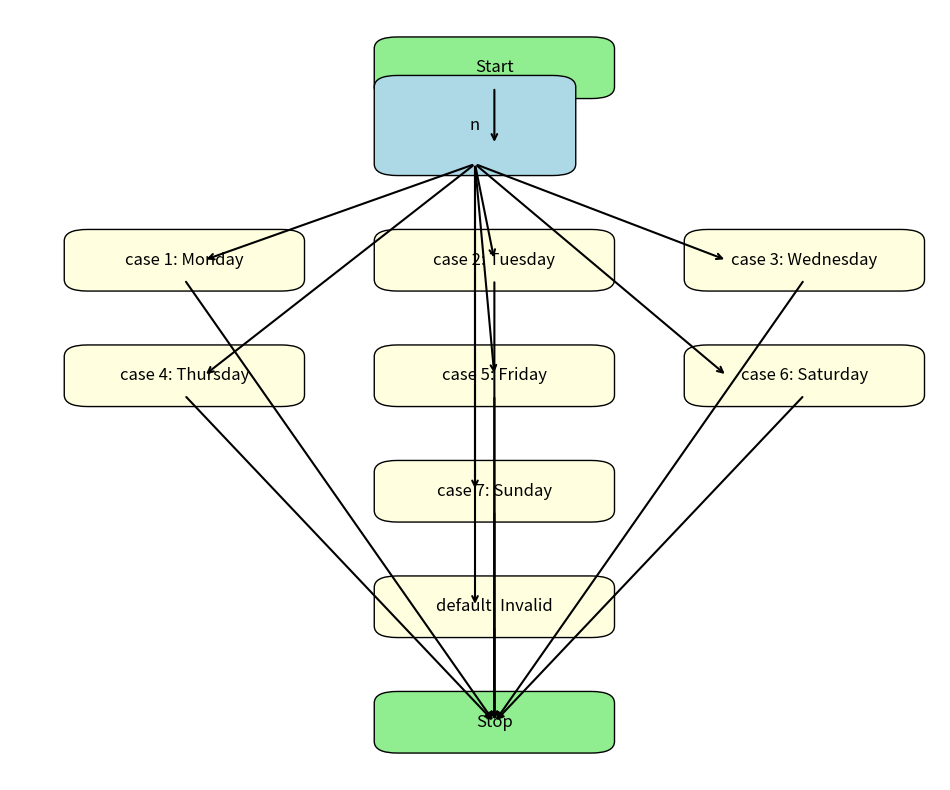

Reproduce this figure in Python.
import matplotlib.pyplot as plt
import matplotlib.patches as patches

# Create figure and axis
fig, ax = plt.subplots(figsize=(12, 10))

# Function to create a text box
def create_box(ax, text, xy, width=2.5, height=1, boxstyle="round,pad=0.3", facecolor="wheat", edgecolor="black"):
    ax.add_patch(
        patches.FancyBboxPatch(
            xy, width=width, height=height, boxstyle=boxstyle, facecolor=facecolor, edgecolor=edgecolor
        )
    )
    ax.text(xy[0] + width / 2, xy[1] + height / 2, text, ha="center", va="center", fontsize=12)

# Function to create an arrow
def create_arrow(ax, start, end):
    ax.annotate("", xy=end, xytext=start, arrowprops=dict(arrowstyle="->", lw=1.5))

# Define positions
start_pos = (5, 18)
decision_pos = (5, 16)
case_positions = {
    "case 1: Monday": (1, 13),
    "case 2: Tuesday": (5, 13),
    "case 3: Wednesday": (9, 13),
    "case 4: Thursday": (1, 10),
    "case 5: Friday": (5, 10),
    "case 6: Saturday": (9, 10),
    "case 7: Sunday": (5, 7),
    "default: Invalid": (5, 4),
}
stop_pos = (5, 1)

# Create boxes
create_box(ax, "Start", start_pos, facecolor="lightgreen")
create_box(ax, "n", decision_pos, width=2, height=2, boxstyle="round,pad=0.3", facecolor="lightblue")
for case, pos in case_positions.items():
    create_box(ax, case, pos, facecolor="lightyellow")
create_box(ax, "Stop", stop_pos, facecolor="lightgreen")

# Create arrows
create_arrow(ax, (6.25, 18), (6.25, 16.5))
create_arrow(ax, (6, 16), (2.5, 13.5))
create_arrow(ax, (6, 16), (6.25, 13.5))
create_arrow(ax, (6, 16), (9.25, 13.5))
create_arrow(ax, (6, 16), (2.5, 10.5))
create_arrow(ax, (6, 16), (6.25, 10.5))
create_arrow(ax, (6, 16), (9.25, 10.5))
create_arrow(ax, (6, 16), (6, 7.5))
create_arrow(ax, (6, 16), (6, 4.5))

# Arrows from cases to stop
for pos in case_positions.values():
    create_arrow(ax, (pos[0] + 1.25, pos[1]), (6.25, 1.5))

# Set limits and remove axes
ax.set_xlim(0, 12)
ax.set_ylim(0, 20)
ax.axis('off')

# Display the diagram
plt.show()